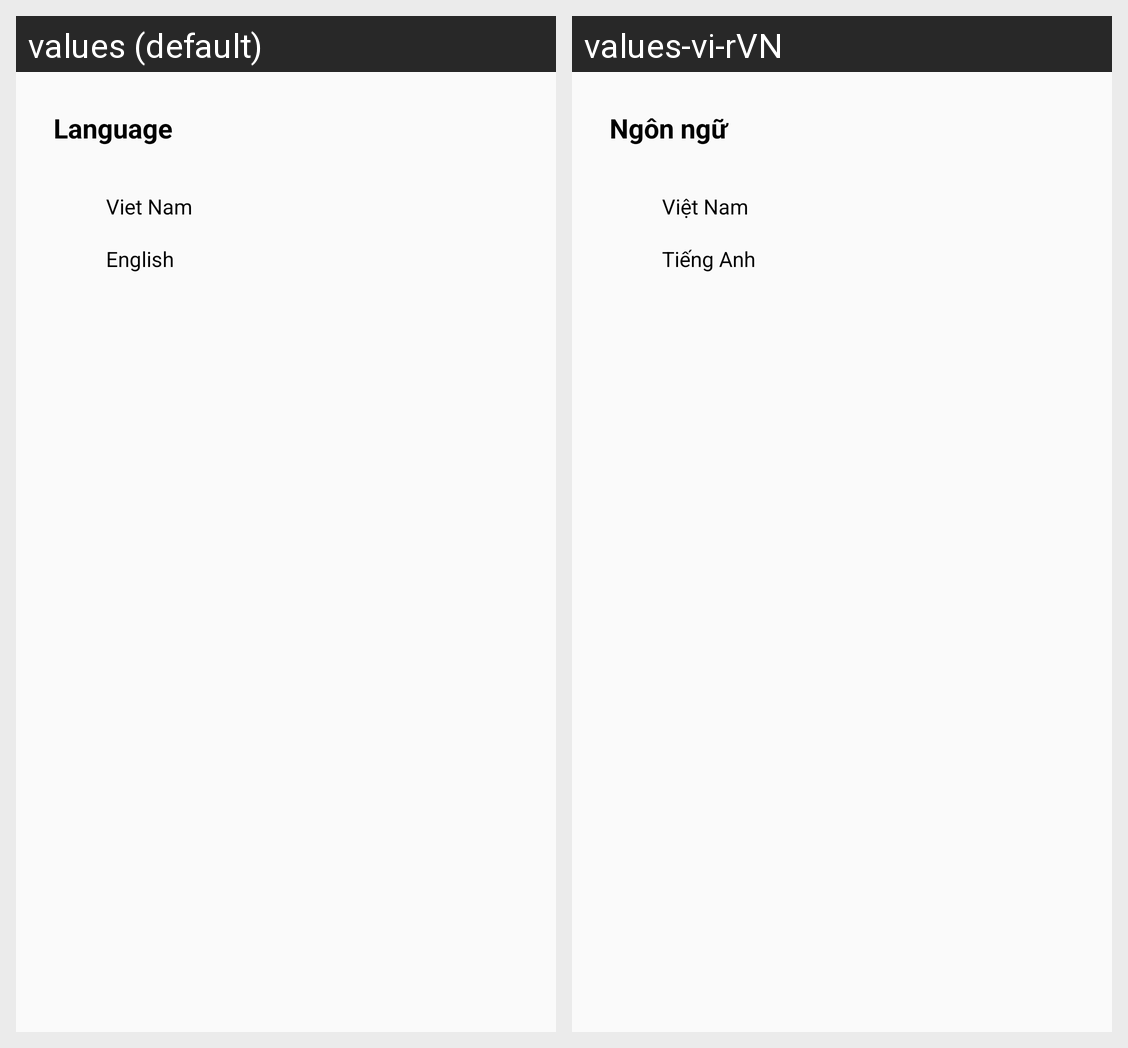

This grid shows one Android layout under two languages. Give, for every string resource on the screen, its name, the default text and each shown locale's text.
Android screen res/layout/frag_account.xml rendered under 2 locales, left to right: values (default), values-vi-rVN. Device: Nexus 5 (rendered at 1080×1920; each locale shown at half size, 540×960, under a caption strip naming it); theme Theme.DemoYoutubeAPI.
Strings drawn on this screen, with the default value and each locale's value (text and hints the layout hard-codes, and strings that could not be matched under every locale, appear in the picture but are not listed):

language
  values: Language
  values-vi-rVN: Ngôn ngữ

viet_nam
  values: Viet Nam
  values-vi-rVN: Việt Nam

english
  values: English
  values-vi-rVN: Tiếng Anh
